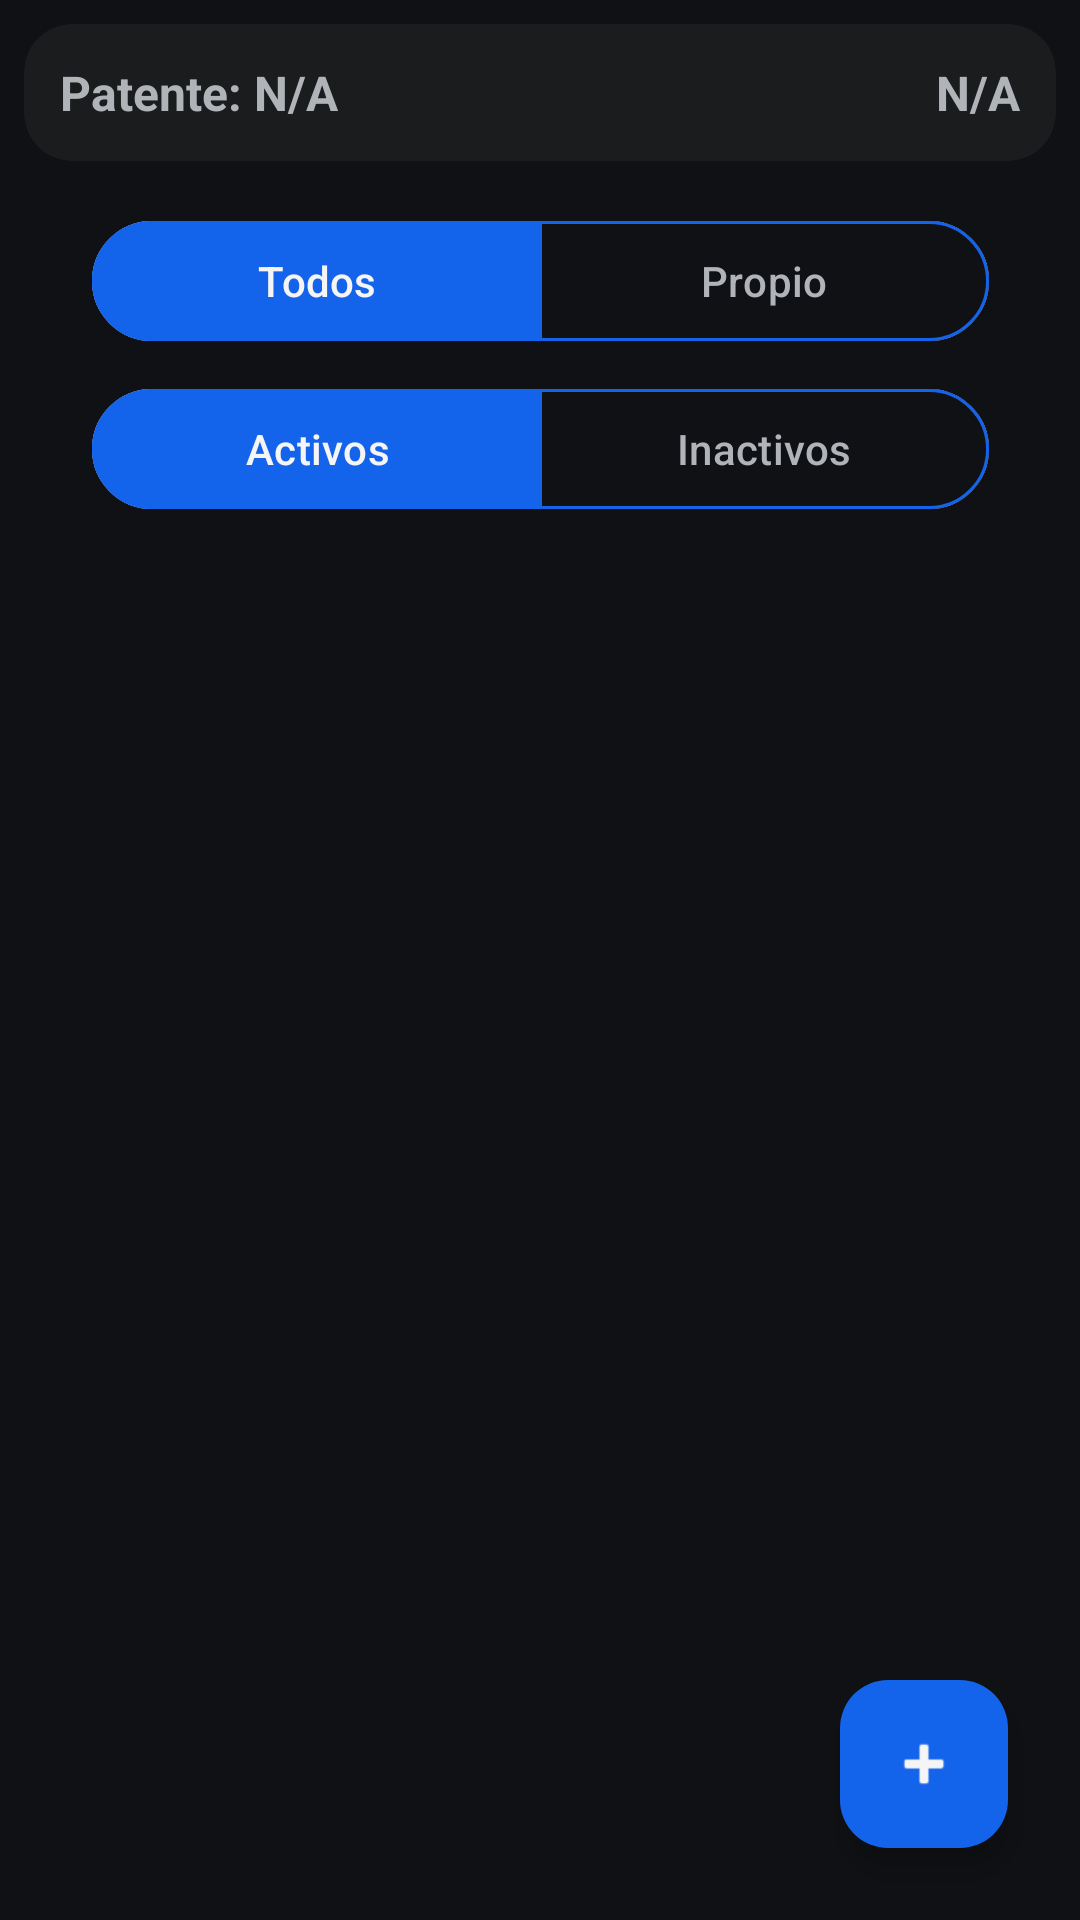

The Android layout XML behind this screen, and the referenced resources:
<!-- AndroidManifest.xml: application theme Theme.MiFlota -->
<!-- res/layout/fragment_servicio_lista.xml -->
<?xml version="1.0" encoding="utf-8"?>
<androidx.constraintlayout.widget.ConstraintLayout xmlns:android="http://schemas.android.com/apk/res/android"
    xmlns:app="http://schemas.android.com/apk/res-auto"
    xmlns:tools="http://schemas.android.com/tools"
    android:layout_width="match_parent"
    android:layout_height="match_parent"
    android:background="@color/background"
    tools:context=".ui.vehiculoLista.VehiculoListaFragment">

    <com.google.android.material.card.MaterialCardView
        android:id="@+id/detalle_vehiculo"
        android:layout_width="0dp"
        android:layout_height="wrap_content"
        android:layout_margin="8dp"
        app:cardBackgroundColor="@color/backgroundCard"
        app:cardCornerRadius="16dp"
        app:layout_constraintEnd_toEndOf="parent"
        app:layout_constraintStart_toStartOf="parent"
        app:layout_constraintTop_toTopOf="parent"
        app:strokeWidth="0dp">

        <LinearLayout
            android:layout_width="match_parent"
            android:layout_height="wrap_content"
            android:orientation="horizontal"
            android:padding="12dp">

            <TextView
                android:id="@+id/tvPatente"
                android:layout_width="0dp"
                android:layout_height="wrap_content"
                android:layout_weight="1"
                android:gravity="start"
                android:text="Patente: N/A"
                android:textColor="@color/textSecondary"
                android:textSize="16sp"
                android:textStyle="bold" />

            <TextView
                android:id="@+id/tvMarca"
                android:layout_width="0dp"
                android:layout_height="wrap_content"
                android:layout_weight="1"
                android:gravity="end"
                android:text="N/A"
                android:textColor="@color/textSecondary"
                android:textSize="16sp"
                android:textStyle="bold" />
        </LinearLayout>
    </com.google.android.material.card.MaterialCardView>

    <com.google.android.material.button.MaterialButtonToggleGroup
        android:id="@+id/tgFiltros1"
        android:layout_width="wrap_content"
        android:layout_height="wrap_content"
        android:layout_marginTop="16dp"
        app:checkedButton="@+id/btnTodos"
        app:layout_constraintEnd_toEndOf="parent"
        app:layout_constraintStart_toStartOf="parent"
        app:layout_constraintTop_toBottomOf="@id/detalle_vehiculo"
        app:selectionRequired="true"
        app:singleSelection="true">

        <com.google.android.material.button.MaterialButton
            android:id="@+id/btnTodos"
            style="?attr/materialButtonOutlinedStyle"
            android:layout_width="150dp"
            android:layout_height="wrap_content"
            android:text="Todos"
            android:textColor="@color/text_toggle_selector"
            app:backgroundTint="@color/bg_toggle_selector"
            app:strokeColor="@color/primary" />

        <com.google.android.material.button.MaterialButton
            android:id="@+id/btnPropio"
            style="?attr/materialButtonOutlinedStyle"
            android:layout_width="150dp"
            android:layout_height="wrap_content"
            android:text="Propio"
            android:textColor="@color/text_toggle_selector"
            app:backgroundTint="@color/bg_toggle_selector"
            app:strokeColor="@color/primary" />
    </com.google.android.material.button.MaterialButtonToggleGroup>

    <com.google.android.material.button.MaterialButtonToggleGroup
        android:id="@+id/tgFiltros2"
        android:layout_width="wrap_content"
        android:layout_height="wrap_content"
        android:layout_marginTop="8dp"
        app:checkedButton="@+id/bAlta"
        app:layout_constraintEnd_toEndOf="parent"
        app:layout_constraintStart_toStartOf="parent"
        app:layout_constraintTop_toBottomOf="@id/tgFiltros1"
        app:selectionRequired="true"
        app:singleSelection="true">

        <com.google.android.material.button.MaterialButton
            android:id="@+id/bAlta"
            style="?attr/materialButtonOutlinedStyle"
            android:layout_width="150dp"
            android:layout_height="wrap_content"
            android:text="Activos"
            android:textColor="@color/text_toggle_selector"
            app:backgroundTint="@color/bg_toggle_selector"
            app:strokeColor="@color/primary" />

        <com.google.android.material.button.MaterialButton
            android:id="@+id/bBaja"
            style="?attr/materialButtonOutlinedStyle"
            android:layout_width="150dp"
            android:layout_height="wrap_content"
            android:text="Inactivos"
            android:textColor="@color/text_toggle_selector"
            app:backgroundTint="@color/bg_toggle_selector"
            app:strokeColor="@color/primary" />
    </com.google.android.material.button.MaterialButtonToggleGroup>

    <androidx.recyclerview.widget.RecyclerView
        android:id="@+id/rvServicios"
        android:layout_width="match_parent"
        android:layout_height="0dp"
        android:layout_marginTop="16dp"
        android:layout_marginBottom="40dp"
        app:layout_constraintBottom_toBottomOf="parent"
        app:layout_constraintEnd_toEndOf="parent"
        app:layout_constraintStart_toStartOf="parent"
        app:layout_constraintTop_toBottomOf="@id/tgFiltros2"
        tools:listitem="@android:layout/simple_list_item_1" />

    <com.google.android.material.floatingactionbutton.FloatingActionButton
        android:id="@+id/fabAgregarVehiculo"
        android:layout_width="wrap_content"
        android:layout_height="wrap_content"
        android:layout_marginEnd="24dp"
        android:layout_marginBottom="24dp"
        android:contentDescription="Crear"
        android:src="@android:drawable/ic_input_add"
        app:backgroundTint="@color/primary"
        app:layout_constraintBottom_toBottomOf="parent"
        app:layout_constraintEnd_toEndOf="parent"
        app:rippleColor="@color/primary"
        app:tint="@color/textPrimary" />

</androidx.constraintlayout.widget.ConstraintLayout>
<!-- resources referenced by this layout -->
<resources>
  <color name="background">#101114</color>
  <color name="backgroundCard">#1A1C1E</color>
  <color name="primary">#1463EB</color>
  <color name="textPrimary">#F5F5F5</color>
  <color name="textSecondary">#B0B3B8</color>
  <style name="Theme.MiFlota" parent="Base.Theme.MiFlota" />
  <style name="Base.Theme.MiFlota" parent="Theme.Material3.DayNight.NoActionBar">
          <item name="colorControlNormal">@color/white</item>
      </style>
  <color name="white">#FFFFFFFF</color>
</resources>
